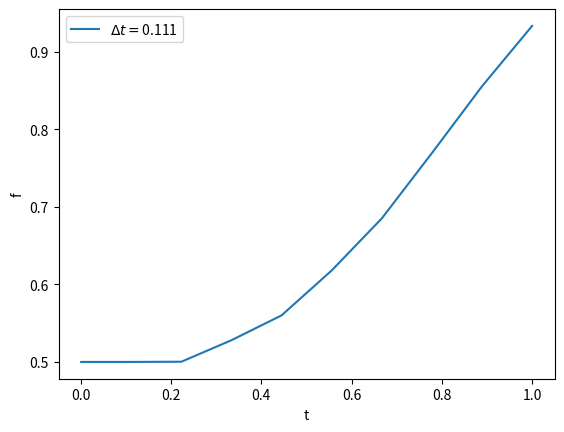

Generate this figure with matplotlib:
from matplotlib.pyplot import *
from numpy import *

E1, E2, E3, tau, beta, hbar, kb = 0, 1, 2, 2, 2, 1, 1
t = linspace(0.001, 1, 10)  # timescale for 2 states system
# t = linspace(0.1, 1, 500)  # timescale for 3 states system
f = zeros(len(t))
step = t[1] - t[0]
f[0] = f[1] = 0.5  # for two states system

# Initial values of f for the three states system
# f[0] = f[1] = 0
# f[2] = 1

# Defining W_{i->j}
omega12 = 1 / (exp((E2 - E1) * beta) - 1)
omega21 = (1 / (exp((E2 - E1) * beta) - 1) + 1)
omega23 = (1 / (exp(2 * (E3 - E2) * beta) - 1))
omega32 = (1 / (exp(2 * (E3 - E2) * beta) - 1) + 1)

# For 2 states system
index = 0
for i in range(2, len(t)):
    f_next = f[index] + t[index] * (omega21 * f[index + 1] * (1 - f[index]) - omega12 * f[index] * (1 - f[index + 1]))
    f[i] = f_next
    index += 1

# For 3 states system
# index = 0
# for i in range(3, len(t)):
#     f_next = f[index] + t[index] * ((omega21 * f[index + 1] * (1 - f[index]) - omega12 * f[index] * (1 - f[index + 1]))
#                                     + (omega32 * f[index + 2] * (1 - f[index + 1]) - omega23 * f[index + 1] * (1 - f[index + 2])))
#     f[i] = f_next
#     index += 1

xlabel('t')
ylabel('f')
plot(t, f, label="$\Delta t=$" + round(step, 3).astype(str))
legend()
